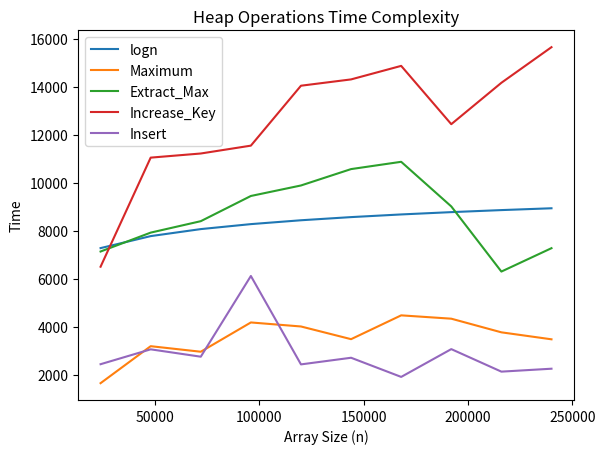

Source code (Python):
import math
import random
from time import perf_counter_ns
import numpy as np
import matplotlib.pyplot as plt


def Heapify(arr, i):
    l = i * 2 + 1   # Left child of parent at index i.
    r = i * 2 + 2   # Right child of parent at index i.

    # Checking if left child is greater than parent and also index of left child less than array length.
    if l < len(arr) and arr[l] > arr[i]:
        largest = l
    else:
        largest = i
    # Checking if right child is greater than parent and also the index of right child less than array length.
    if r < len(arr) and arr[r] > arr[largest]:
        largest = r
    # If parent is not largest then exchange the value with largest child.
    if largest != i:
        arr[i], arr[largest] = arr[largest], arr[i]
        Heapify(arr, largest)   # Calling heapify to make heap again.


def Max_Heap(arr):
    heapsize = len(arr) # Array length.
    for i in range(heapsize // 2 - 1, -1, -1):  # Running for loop from last parent to the root node.
        Heapify(arr, i)


def Maximum(arr):
    return arr[0]   # Return root element which is maximum in heap.


def Extract_Max(arr):
    heapsize = len(arr) # Array length.
    if heapsize < 0:
        print("Error: Heap Underflow")
    max = arr[0]    # Extracting root element.
    arr[0] = arr[heapsize - 1]  # Moving last leaf node element to root.
    arr.pop()   # Removing last leaf node from heap.
    Heapify(arr, 0) # Calling heapify to make heap again.
    return max  # Returning maximum element.


def Increase_Key(arr, i, key):
    # Checking if key is smaller than the element at index before inceasing.
    if key < arr[i]:
        print("Error: New key is smaller than current key.")
    arr[i] = key    # Changing element if key is greater.
    # Now comaparing and changing with its children to make it heap again.
    while i > 0 and arr[(i - 1) // 2] < arr[i]:
        arr[i], arr[(i - 1) // 2] = arr[(i - 1) // 2], arr[i]
        i = (i - 1) // 2


def Insert(arr, key):
    arr.append(-1)  # Adding any negative value in array to increase size of array.
    Increase_Key(arr, len(arr) - 1, key)    # Calling increase key to insert the key.


# Arrays for storing values.
t_maximum = []
t_extractmax = []
t_increasekey = []
t_insert = []
x = []
logn = []
for loop in range(1, 11):
    size = loop * 24000  # Length of input array.
    x.append(size)
    logn.append((math.log2(size))*500)   # Logn

    # Creating arraay to perform heap operations.
    arr = [random.randint(100, 900) for i in range(size)]

    # Calling Max Heap function to make a max heap of given array.
    Max_Heap(arr)

    # Maximum function to return maximum element of heap.
    start = perf_counter_ns()
    Maximum(arr)
    end = perf_counter_ns()
    total = end - start
    t_maximum.append(total)

    # Extract_Max function to extract the maximum element from the heap.
    start = perf_counter_ns()
    Extract_Max(arr)
    end = perf_counter_ns()
    total = end - start
    t_extractmax.append(total)

    # Increase_Key function to increase key value at given index.
    start = perf_counter_ns()
    Increase_Key(arr, random.randint(100, 900), random.randint(900, 1500))  # Increase_Key(Array, Index, Key)
    end = perf_counter_ns()
    total = end - start
    t_increasekey.append(total)

    # Insert Function to insert a element in heap.
    start = perf_counter_ns()
    Insert(arr, random.randint(100, 900))   # Insert(Array, Key)
    end = perf_counter_ns()
    total = end - start
    t_insert.append(total)

# Plotting values on graph.
plt.title("Heap Operations Time Complexity")
plt.xlabel("Array Size (n)")
plt.ylabel("Time")
plt.plot(x, logn, label="logn")
plt.plot(x, t_maximum, label="Maximum")
plt.plot(x, t_extractmax, label="Extract_Max")
plt.plot(x, t_increasekey, label="Increase_Key")
plt.plot(x, t_insert, label="Insert")
plt.legend()
plt.show()
